Dataset: hospital_1 (GitHub, fahadjamil567/Gastric_Cancer-Model). Classes: ADI, DEB, LYM, MUC, MUS, NOR, STR, TUM.

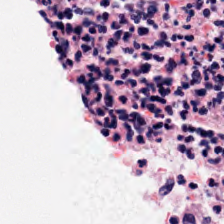
Label: DEB

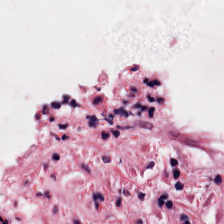
Label: MUC

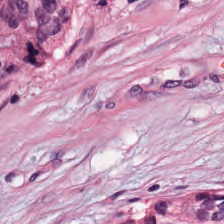
Label: STR

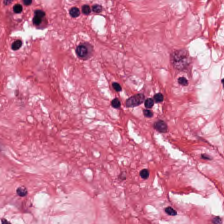
Label: MUS

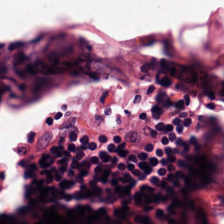
Label: LYM

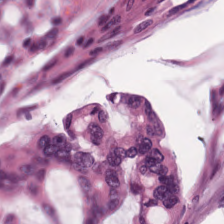
Label: NOR
